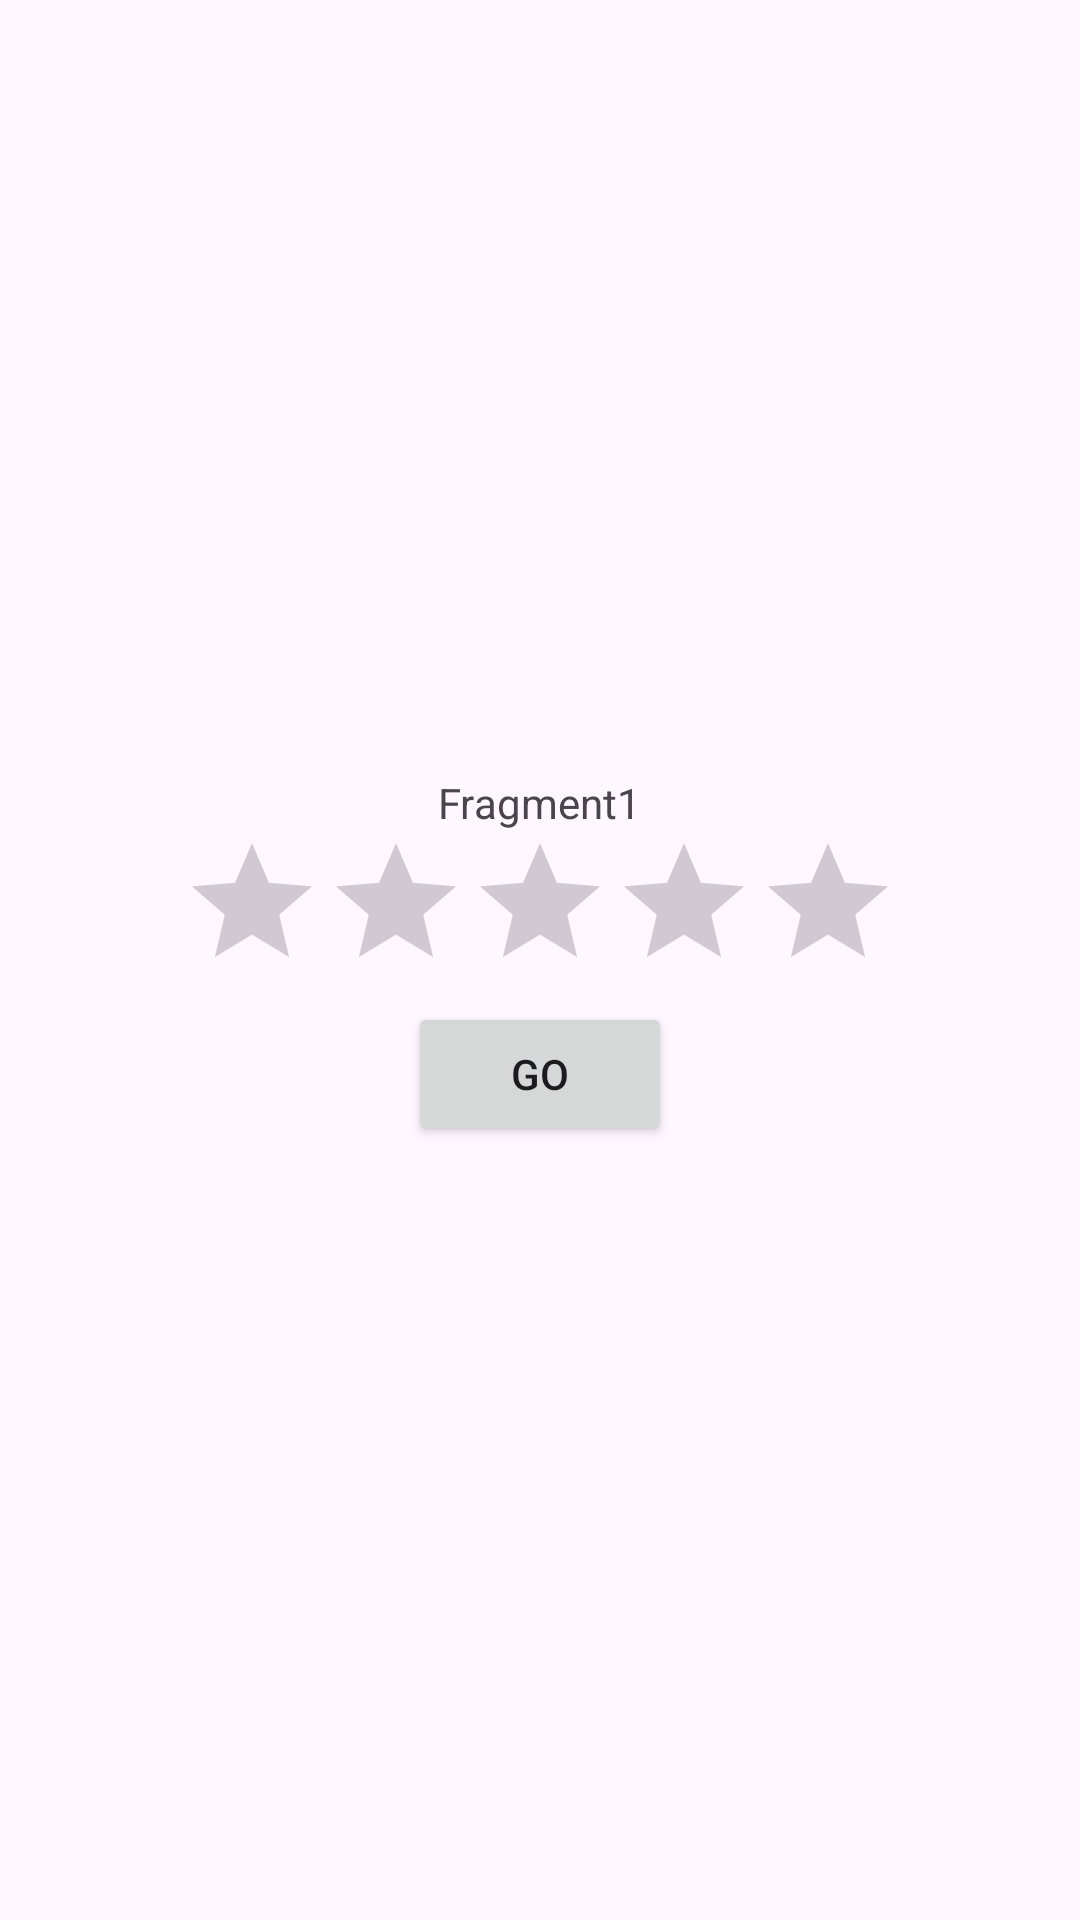

Layout XML and referenced resources for this Android screen:
<!-- AndroidManifest.xml: application theme Theme.Cw3_andro -->
<!-- res/layout/fragment_1.xml -->
<?xml version="1.0" encoding="utf-8"?>
<LinearLayout xmlns:android="http://schemas.android.com/apk/res/android"
    xmlns:tools="http://schemas.android.com/tools"
    android:id="@+id/fr1_layout"
    android:layout_width="match_parent"
    android:layout_height="match_parent"
    android:gravity="center"
    android:orientation="vertical"
    tools:context=".Fragment1">

    
    <TextView
        android:id="@+id/fr1_txt"
        android:layout_width="wrap_content"
        android:layout_height="wrap_content"
        android:gravity="center"
        android:text="@string/fragment1" />

    <RatingBar
        android:id="@+id/ratingBar1"
        android:layout_width="wrap_content"
        android:layout_height="wrap_content" />

    <Button
        android:id="@+id/button_fr1"
        android:layout_width="wrap_content"
        android:layout_height="wrap_content"
        android:gravity="center"
        android:text="@string/commonButton" />

</LinearLayout>
<!-- resources referenced by this layout -->
<resources>
  <string name="commonButton">Go</string>
  <string name="fragment1">Fragment1</string>
  <style name="Theme.Cw3_andro" parent="Base.Theme.Cw3_andro" />
  <style name="Base.Theme.Cw3_andro" parent="Theme.Material3.DayNight.NoActionBar">
          
          
      </style>
</resources>
